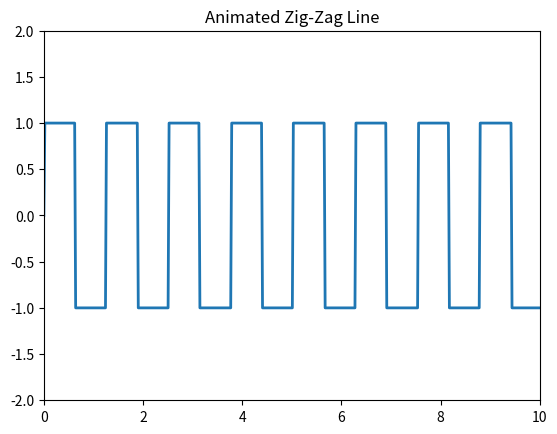

Generate this figure with matplotlib:
import numpy as np
import matplotlib.pyplot as plt
from matplotlib.animation import FuncAnimation

# Create figure and axis
fig, ax = plt.subplots()
ax.set_xlim(0, 10)
ax.set_ylim(-2, 2)

# Create empty line
line, = ax.plot([], [], lw=2)

# Generate x values
x = np.linspace(0, 10, 500)

# Create zig-zag function
def zigzag(x, shift):
    return np.sign(np.sin(5 * (x + shift)))

# Update function
def update(frame):
    y = zigzag(x, frame)
    line.set_data(x, y)
    return line,

# Animation
ani = FuncAnimation(fig, update, frames=np.linspace(0, 2, 100),
                    interval=50, blit=True)

plt.title("Animated Zig-Zag Line")
plt.show()
